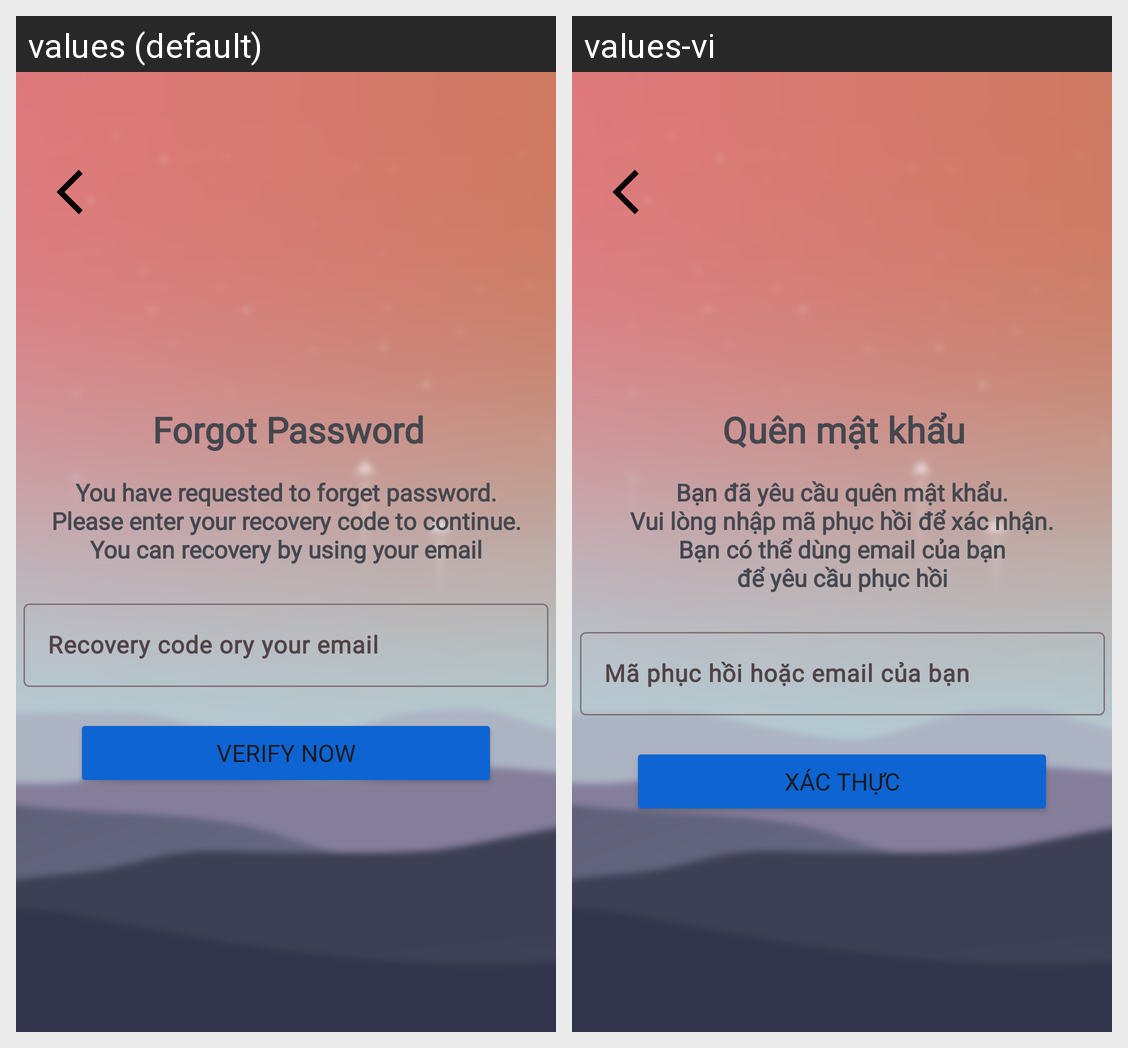

This grid shows one Android layout under two languages. Give, for every string resource on the screen, its name, the default text and each shown locale's text.
Android screen res/layout/forgot_password_form.xml rendered under 2 locales, left to right: values (default), values-vi. Device: Nexus 5 (rendered at 1080×1920; each locale shown at half size, 540×960, under a caption strip naming it); theme AppTheme.
Strings drawn on this screen, with the default value and each locale's value (text and hints the layout hard-codes, and strings that could not be matched under every locale, appear in the picture but are not listed):

forgot_password
  values: Forgot Password
  values-vi: Quên mật khẩu

forgotpass_note_info
  values: You have requested to forget password.
      Please enter your recovery code to continue.
      You can recovery by using your email
  values-vi: Bạn đã yêu cầu quên mật khẩu.
      Vui lòng nhập mã phục hồi để xác nhận.
      Bạn có thể dùng email của bạn
      để yêu cầu phục hồi

enter_verification_code
  values: Recovery code ory your email
  values-vi: Mã phục hồi hoặc email của bạn

verify
  values: Verify Now
  values-vi: Xác thực
